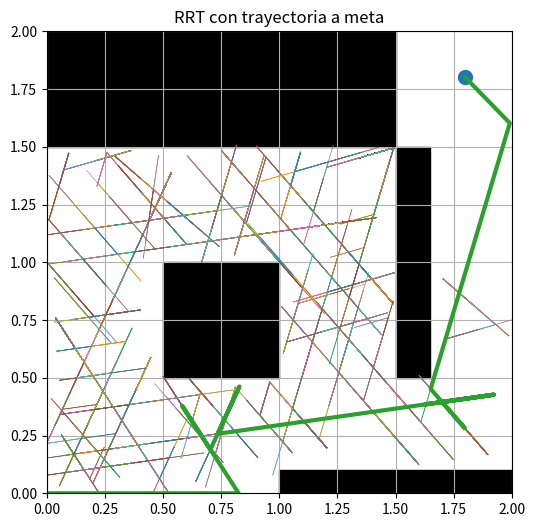
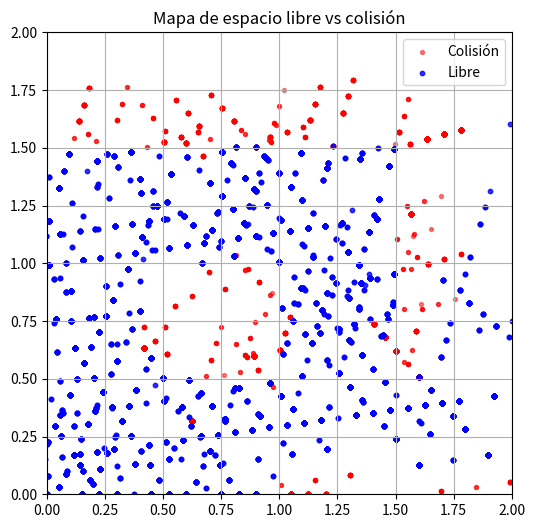

Write the Python code that produced these figures, in order.
import numpy as np
import matplotlib.pyplot as plt
import random

r = 0.05
L = 0.15
t = 1.5
factor = 4

goal = (1.8, 1.8)

def simulate(x, y, theta, wl, wr):
    v = (r/2)*(wr + wl)
    w = (r/L)*(wr - wl)

    x_new = x + v*np.cos(theta)*t
    y_new = y + v*np.sin(theta)*t
    theta_new = theta + w*t

    return x_new, y_new, theta_new


def collision(x, y):
    if x < 0 or x > 2 or y < 0 or y > 2:
        return True

    if 0 <= x <= 1.5 and 1.5 <= y <= 2:
        return True

    if 0.5 <= x <= 1.0 and 0.5 <= y <= 1.0:
        return True

    if 1.5 <= x <= 1.65 and 0.5 <= y <= 1.5:
        return True

    if 1.0 <= x <= 2.0 and 0 <= y <= 0.1:
        return True

    return False

def collision_line(x1, y1, x2, y2, steps=25):
    for i in range(steps):
        a = i / steps
        x = x1 + a*(x2 - x1)
        y = y1 + a*(y2 - y1)
        if collision(x, y):
            return True
    return False

acciones = [
    (1,1),(1,0.5),(0.5,1),(1,-1),(-1,1),
    (0.5,0.5),(-0.5,-0.5),(1,0),(0,1),(-1,0)
]


def generar_arbol(max_nodos=3000):
    nodos = [(0,0,0)]
    padres = {0: None}
    aristas = []
    resultados = [] 

    goal_idx = None

    for _ in range(max_nodos):

        if random.random() < 0.5:
            x_rand, y_rand = goal
        else:
            x_rand = random.uniform(0,2)
            y_rand = random.uniform(0,2)

        idx = min(range(len(nodos)),
                  key=lambda i: (nodos[i][0]-x_rand)**2 + (nodos[i][1]-y_rand)**2)

        x, y, theta = nodos[idx]

        for wl, wr in acciones:
            wl_s = wl * factor
            wr_s = wr * factor

            x_new, y_new, theta_new = simulate(x, y, theta, wl_s, wr_s)

            col = collision_line(x, y, x_new, y_new)

            resultados.append((x_new, y_new, not col))

            if not col:
                nodos.append((x_new, y_new, theta_new))
                new_idx = len(nodos)-1

                padres[new_idx] = idx
                aristas.append((x, y, x_new, y_new))

                # conexión final a meta
                if np.hypot(x_new - goal[0], y_new - goal[1]) < 0.3:
                    if not collision_line(x_new, y_new, goal[0], goal[1]):
                        nodos.append((goal[0], goal[1], 0))
                        goal_idx = len(nodos)-1

                        padres[goal_idx] = new_idx
                        aristas.append((x_new, y_new, goal[0], goal[1]))

                        return nodos, aristas, padres, goal_idx, resultados

    return nodos, aristas, padres, goal_idx, resultados

def reconstruir_camino(nodos, padres, idx):
    camino = []
    while idx is not None:
        camino.append(nodos[idx])
        idx = padres[idx]
    camino.reverse()
    return camino

# -----------------------------
# Gráfica árbol
# -----------------------------
def graficar(aristas, camino):
    plt.figure(figsize=(6,6))

    plt.xlim(0,2)
    plt.ylim(0,2)
    plt.title("RRT con trayectoria a meta")

    # obstáculos
    plt.gca().add_patch(plt.Rectangle((0,1.5),1.5,0.5, color='black'))
    plt.gca().add_patch(plt.Rectangle((0.5,0.5),0.5,0.5, color='black'))
    plt.gca().add_patch(plt.Rectangle((1.5,0.5),0.15,1.0, color='black'))
    plt.gca().add_patch(plt.Rectangle((1.0,0.0),1.0,0.1, color='black'))

    for x1, y1, x2, y2 in aristas:
        plt.plot([x1, x2], [y1, y2], linewidth=0.5)

    if camino:
        xs = [p[0] for p in camino]
        ys = [p[1] for p in camino]
        plt.plot(xs, ys, linewidth=3)

    plt.scatter(goal[0], goal[1], s=100)

    plt.grid()
    plt.show()

# -----------------------------
# Gráfica puntitos
# -----------------------------
def graficar_cspace(resultados):
    libres_x, libres_y = [], []
    col_x, col_y = [], []

    for x, y, libre in resultados:
        if libre:
            libres_x.append(x)
            libres_y.append(y)
        else:
            col_x.append(x)
            col_y.append(y)

    plt.figure(figsize=(6,6))

    plt.scatter(col_x, col_y, s=8, c='red', alpha=0.5, label="Colisión")
    plt.scatter(libres_x, libres_y, s=10, c='blue', alpha=0.8, label="Libre")

    plt.xlim(0,2)
    plt.ylim(0,2)

    plt.title("Mapa de espacio libre vs colisión")
    plt.legend()
    plt.grid()
    plt.show()


# Ejecutar

nodos, aristas, padres, goal_idx, resultados = generar_arbol(3000)

if goal_idx is not None:
    camino = reconstruir_camino(nodos, padres, goal_idx)
else:
    print("No llegó a la meta, vuelve a correr")
    camino = []

graficar(aristas, camino)
graficar_cspace(resultados)
